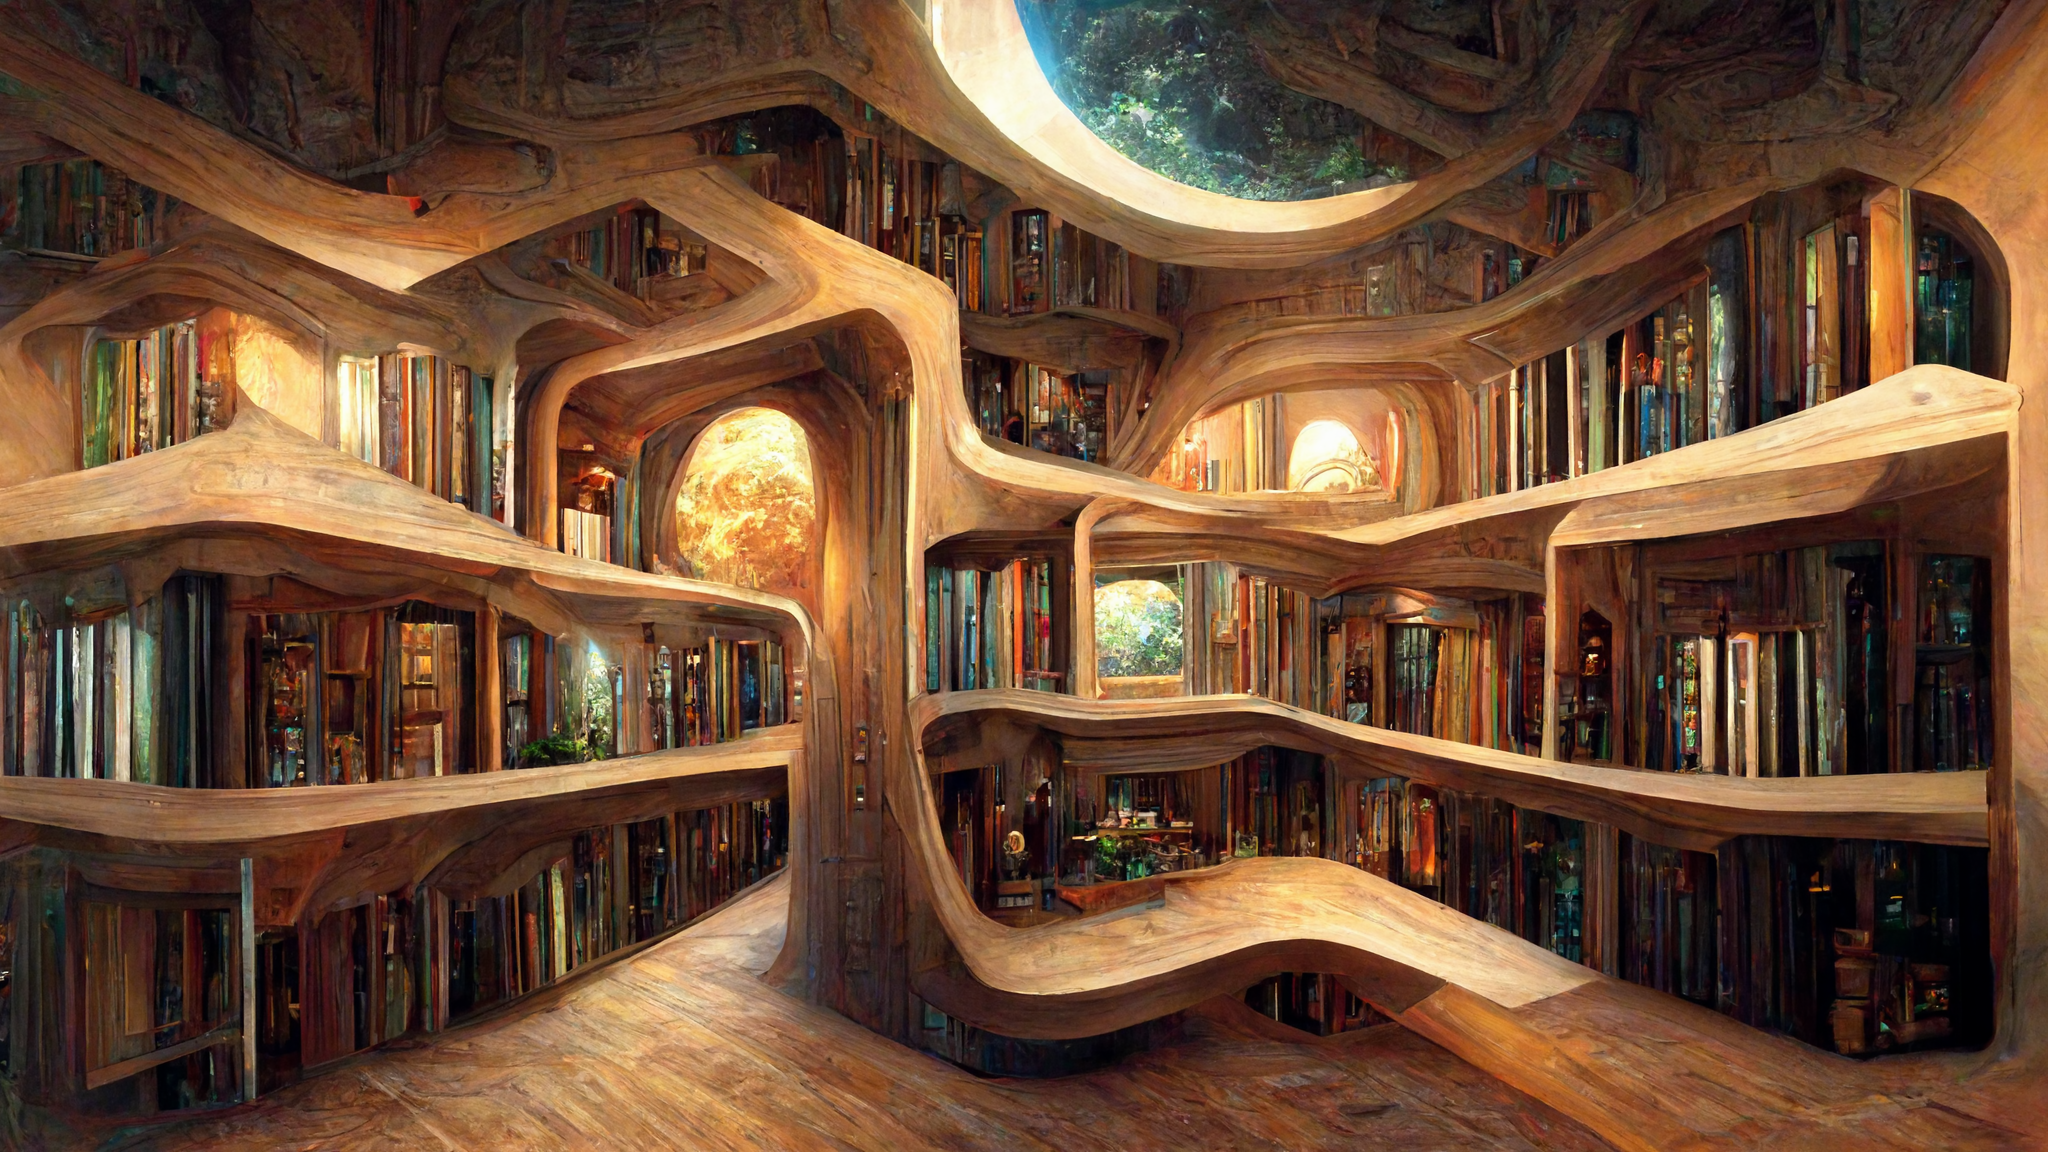
Generation parameters embedded in this image by Midjourney (PNG 'Description' text chunk):
infinite multidimensional library with all knowledge, fractals, realistic, books --8K Job ID: 70e3507d-6ca1-467e-9e6f-c4e373cc35da